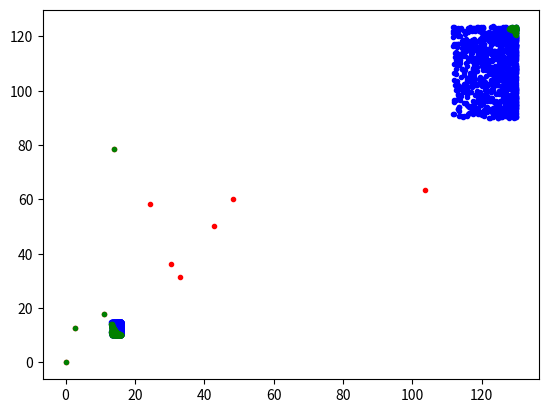

The matplotlib source for this figure:
from random import random,randint
import numpy as np
import matplotlib.pyplot as plt

cluster1 = [(90+40*np.cos(random()),90+40*np.sin(random())) for _ in range(1000)]
cluster2 = [(10+6*np.cos(random()),10+6*np.sin(random())) for _ in range(1000)]

noise = [(x*random()*20,x*random()*20) for x in range(10)]
DATA = list()
DATA.extend(cluster1)
DATA.extend(cluster2)
DATA.extend(noise)


def sample(percentage,data):
    #Sample uniformly
    Sample = []
    for d in data:
        if len(Sample) < int(percentage* float(len(data))):
            Sample.append(d)
        else:
            if random() < float(len(Sample))/(float(data.index(d))):
                Sample[randint(0,len(Sample)-1)] = d
    return Sample


def distance(x,y):
    #Euclidean distance
    return np.sqrt((x[0]-y[0])**2+(x[1]-y[1])**2)


def dMatrix(sample:list) -> list:
    #Make distance matrix
    d=[[0 for _ in range(len(sample)) ] for _ in range(len(sample))] 
    for i in range(len(sample)):
        for j in range(int(len(sample)/2) + 1):
            x = distance(sample[i],sample[j])
            d[i][j] = x
            d[j][i] = x
    return d

def Pdistribution(dist: list) -> tuple:
    #returns probabilistic distribution
    max = np.amax([np.amax(x) for x in dist])
    
    return list(map(lambda x: max - np.mean(x), dist)),max


def analyze(dataPoint: tuple, sample: list, Pdist:list, alpha:float, max:float):
    #Returns whether dataPoint is outlier, with confidence 1-alpha
    distances = list(map(lambda x: distance(dataPoint, x), sample))
    
    if max - np.amax(distances) <0:
        return 1
    s = sum(list(map(lambda x: max - np.mean(distances) > x, Pdist )))
    if float(s)/float(len(sample)) < alpha:
        return 1
    return 0


sampleset = sample(0.01, DATA)
distanceMatrix = dMatrix(sampleset)
probDist, MAX = Pdistribution(distanceMatrix)
outliers = [dataP for dataP in DATA if analyze(dataP,sampleset, probDist,0.05,MAX)]
           

plt.figure()
plt.plot(list(map(lambda x: x[0], noise)),list(map(lambda x: x[1], noise)), ".", c="red")
plt.plot(list(map(lambda x: x[0], cluster1)),list(map(lambda x: x[1], cluster1)), ".", c="blue")
plt.plot(list(map(lambda x: x[0], cluster2)),list(map(lambda x: x[1], cluster2)), ".", c="blue")
plt.plot(list(map(lambda x: x[0], outliers)),list(map(lambda x: x[1], outliers)), ".", c="green")
plt.show()


